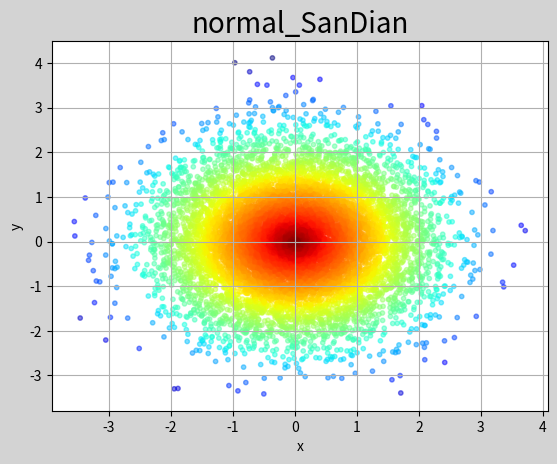

Reproduce this figure in Python.
# -*- coding: utf-8 -*-
from __future__ import unicode_literals
import numpy as np
import matplotlib.pyplot as mp
n = 10000
x = np.random.normal(0, 1, n)  # 现在有1w个点  # x轴随机生成均值为0标准差为1之间的正态分布散点
y = np.random.normal(0, 1, n)  # 现在有1w个点  #  y轴随机生成均值为0标准差为1之间的正态分布散点
d = np.sqrt(x**2 + y**2)    # 现在有1w个点  # x**2 + y**2平方相加，在用sqrt开方算出散点距离
mp.figure('正态分布散点图', facecolor='lightgray')
mp.title('normal_SanDian', fontsize=20),
mp.xlabel('x', fontsize=10)
mp.ylabel('y', fontsize=10)
mp.scatter(x, y, s=10, c=d, cmap='jet_r', alpha=0.5)
mp.grid()
mp.show()


# c设定边缘色和填充色的，但是赋值了d 那么c就等于颜色+距离，再使用cmap填充颜色区间
# cmap='jet_r'#颜色映射区间 从蓝到红
